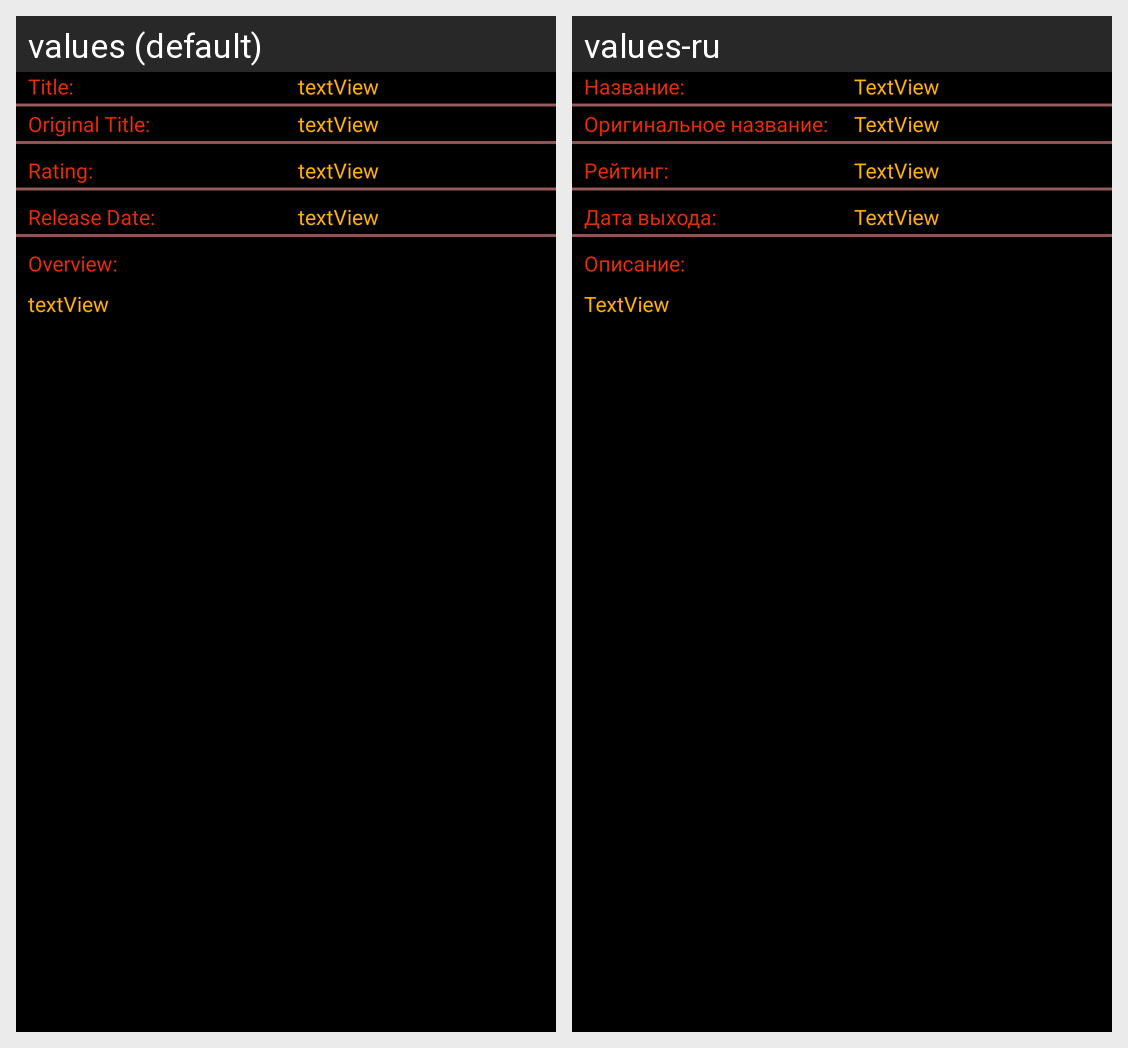

Strings drawn on this Android screen and how each of the app's shown locales translates them:
Android screen res/layout/movie_info.xml rendered under 2 locales, left to right: values (default), values-ru. Device: Nexus 5 (rendered at 1080×1920; each locale shown at half size, 540×960, under a caption strip naming it); theme AppTheme.
Strings drawn on this screen, with the default value and each locale's value (text and hints the layout hard-codes, and strings that could not be matched under every locale, appear in the picture but are not listed):

title_label
  values: Title:
  values-ru: Название:

textView
  values: textView
  values-ru: TextView

original_title_label
  values: Original Title:
  values-ru: Оригинальное название:

rating_label
  values: Rating:
  values-ru: Рейтинг:

date_of_release_label
  values: Release Date:
  values-ru: Дата выхода:

overview_label
  values: Overview:
  values-ru: Описание:
